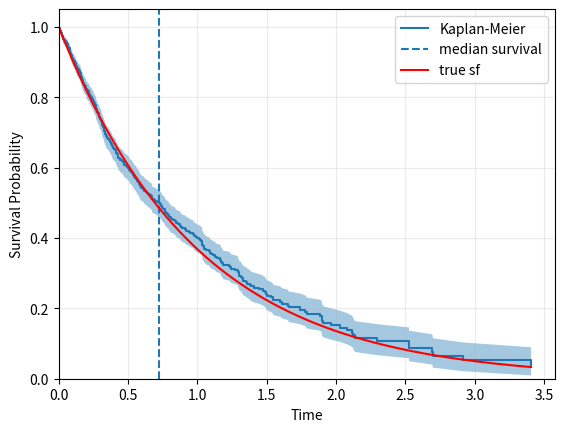

Source code (Python):
from matplotlib import pyplot as plt
from scipy import stats
import pandas as pd
import numpy as np


class LogLogTransform:

    @staticmethod
    def transform(x):
        return np.log(-np.log(x))

    @staticmethod
    def inverse_transform(x):
        return np.exp(-np.exp(x))


class KaplanMeierEstimator:
    """Kaplan-Meier estimator for right-censored survival data"""

    def __init__(self):
        self.event_table = None

    def fit(self, durations, events):
        durations, events = self._validate_input(durations, events)
        self.event_table = self._get_event_table(durations, events)
        return self

    def predict(self, times):
        """
        Estimate S(t) for arbitrary time points.

        Kaplan-Meier is a right-continuous step function.
        """

        self._check_fitted()

        times = np.asarray(times, dtype=float)

        if np.any(~np.isfinite(times)):
            raise ValueError('times must not contain infinite values.')

        event_times = self.event_table['time'].values
        survival = self.event_table['survival'].values

        return np.where(times < event_times[0], 1.0, np.take(survival, np.searchsorted(event_times, times, side='right')-1))

    def plot(self, confidence_level=0.95, median=True, ax=None, **kwargs):
        """
        Plot Kaplan-Meier survival curve.

        set `confidence_level` to zero to ignore CI.
        set `median` to `False`to ignore median survival indicator.
        """

        self._check_fitted()

        if ax is None:
            _, ax = plt.subplots(**kwargs)

        times = self.event_table['time'].values
        survival = self.event_table['survival'].values

        ax.step(times, survival, where='post', label='Kaplan-Meier')

        if confidence_level > 0:
            lower, upper = self.confidence_interval(confidence_level)
            ax.fill_between(times, lower, upper, alpha=0.4)

        if median:
            ms = self.median_survival()
            if ms < float('inf'):
                ax.vlines(ms, times[0], times[-1], linestyles='dashed', label='median survival')

        ax.set_xlabel('Time')
        ax.set_ylabel('Survival Probability')
        ax.set_ylim(0, 1.05)
        ax.set_xlim(0, None)
        ax.grid(alpha=0.25)

        if median:
            ax.legend()

        return ax

    def confidence_interval(self, level=0.95):
        '''
        Return Greenwood Confidence Intervals.

        Using log-log transformation we respect the 0 to 1 boundary.
        '''

        self._check_fitted()

        level = float(level)
        if not (0 < level < 1):
            raise ValueError('level must be within 0 and 1.')

        alpha = 1 - level
        q = 1 - alpha/2
        z = stats.norm.ppf(q)

        survival = self.event_table['survival'].values
        variance = self.event_table['variance'].values
        valid = (
            (survival > 0) &
            (survival < 1) &
            (variance > 0)
        )

        survival = survival[valid]
        variance = variance[valid]

        loglog = LogLogTransform.transform(survival)
        se = np.sqrt(variance) / (survival * np.abs(np.log(survival)))

        lower = np.full_like(valid, np.nan, dtype=float)
        lower[valid] = LogLogTransform.inverse_transform(loglog + z*se)

        upper = np.full_like(valid, np.nan, dtype=float)
        upper[valid] = LogLogTransform.inverse_transform(loglog - z*se)

        return lower, upper

    def median_survival(self):
        '''Return the first time at which S(t) <= 0.5'''
        return self.quantile_survival(0.5)

    def quantile_survival(self, q: float):
        '''Return the first time at which S(t) <= q'''

        self._check_fitted()

        q = float(q)
        if not (0 < q < 1):
            raise ValueError('quantile value must be within 0 and 1.')

        times = self.event_table['time'].values
        survival = self.event_table['survival'].values

        mask = survival <= q
        if not mask.any():
            return float('inf')

        return float(times[mask].min())

    @staticmethod
    def _get_event_table(durations: np.ndarray, events: np.ndarray) :
        records = [dict(time=0.0, at_risk=np.size(durations), events=0, survival=1.0, variance=0.0)]
        event_times = np.sort(np.unique(durations[events==1]))
        survival = records[-1]['survival']  # 1.0
        greenwood_sum = 0.0

        for t in event_times:
            t_mask = durations == t
            ni = int(np.sum(durations >= t))
            di = int(np.sum(t_mask & (events==1)))
            survival *= (1 - di/ni)
            if ni > di:
                greenwood_sum += di / (ni * (ni - di))

            variance = survival**2 * greenwood_sum
            records.append({
                'time': t,
                'at_risk': ni,
                'events': di,
                # 'censored': int(np.sum(t_mask)) - di,
                'survival': survival,
                'variance': variance
            })

        return pd.DataFrame(records)

    @staticmethod
    def _validate_input(durations, events):
        durations = np.asarray(durations, dtype=float)
        events = np.asarray(events, dtype=int)

        if durations.ndim != 1:
            raise ValueError("durations must be one-dimensional.")

        if events.ndim != 1:
            raise ValueError("events must be one-dimensional.")

        if durations.shape != events.shape:
            raise ValueError("durations and events must have the same length.")

        if durations.size < 1:
            raise ValueError("Input data cannot be empty.")

        if not np.all(np.isfinite(durations)):
            raise ValueError("durations must contain only finite values.")

        if np.any(durations < 0):
            raise ValueError("durations cannot be negative.")

        if not np.all(np.isin(events, [0, 1])):
            raise ValueError("events must contain only 0 (censored) and 1 (event).")

        return durations, events

    @property
    def is_fitted(self):
        return self.event_table is not None

    def _check_fitted(self):
        if not self.is_fitted:
            raise RuntimeError("KaplanMeierEstimator must be fitted for this operation.")

    def __repr__(self):
        props = dict(is_fitted=self.is_fitted)
        if self.is_fitted:
            props['n'] = self.event_table['at_risk'].iloc[0]
        text = ', '.join(map(lambda x: f"{x}={props[x]}", props.keys()))
        return "{}({})".format(type(self).__name__, text)


if __name__ == "__main__":
    n = 1000

    def survival(x):
        return np.exp(-x)

    T = -np.log(np.random.random(n))
    C = -np.log(np.random.random(n))
    events = (C < T).astype(int)
    durations = np.minimum(T, C)

    print(pd.Series(durations).groupby(events).describe())

    km = KaplanMeierEstimator().fit(durations, events)
    print(km)
    # print(km.event_table)

    a = km.event_table['time'].min()
    b = km.event_table['time'].max()
    t = np.linspace(a, b, 1000)
    p = survival(t)

    ax = km.plot()
    ax.plot(t, p, 'r-', label='true sf')
    ax.legend()

    plt.show()
